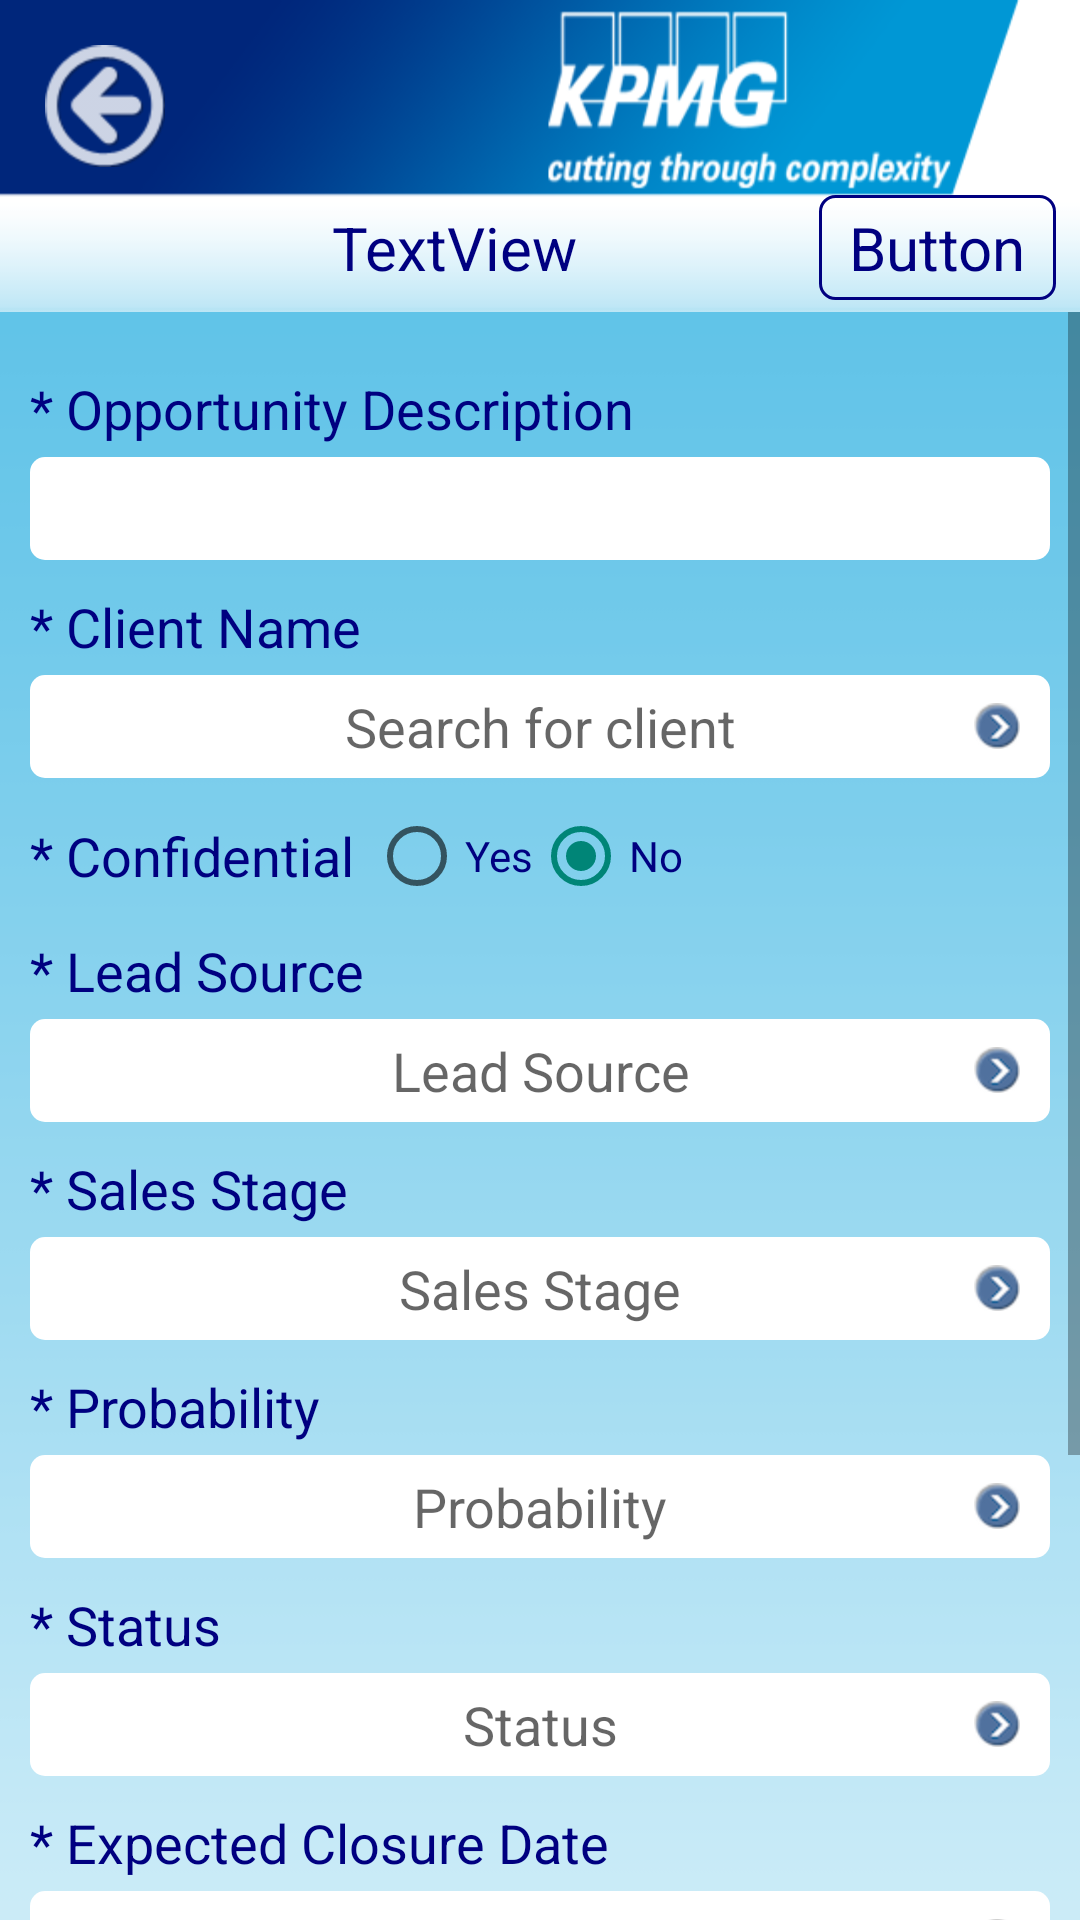

Write the Android layout XML for this screen, with the resource values it uses.
<!-- AndroidManifest.xml: application theme AppTheme -->
<!-- res/layout/activity_opportunity_add.xml -->
<?xml version="1.0" encoding="utf-8"?>
<RelativeLayout xmlns:android="http://schemas.android.com/apk/res/android"
    xmlns:tools="http://schemas.android.com/tools"
    android:id="@+id/activity_opportunity_add_RL"
    android:layout_width="match_parent"
    android:layout_height="match_parent"
    android:background="@drawable/background_android"
    tools:context="com.mw.crm.activity.OpportunityAddActivity" >

    <include
        android:id="@+id/header"
        android:layout_width="match_parent"
        android:layout_height="wrap_content"
        android:layout_alignParentTop="true"
        layout="@layout/header" />

    <ScrollView
        android:layout_width="match_parent"
        android:layout_height="match_parent"
        android:layout_below="@+id/header" >

        <LinearLayout
            android:layout_width="match_parent"
            android:layout_height="wrap_content"
            android:orientation="vertical"
            android:padding="10dp" >

            <TextView
                android:id="@+id/descriptionLabel_TV"
                style="@style/style_TV2"
                android:text="* Opportunity Description" />

            <EditText
                android:id="@+id/description_ET"
                style="@style/style_ET2" />

            <TextView
                android:id="@+id/clientNameLabel_TV"
                style="@style/style_TV2"
                android:text="* Client Name" />

            <RelativeLayout
                android:id="@+id/client_RL"
                style="@style/RL"
                android:onClick="onSearchItem" >

                <TextView
                    android:id="@+id/clientName_TV"
                    style="@style/TV"
                    android:hint="Search for client" />

                <ImageView style="@style/IV" />
            </RelativeLayout>

            <LinearLayout
                android:layout_width="fill_parent"
                android:layout_height="wrap_content"
                android:layout_marginTop="10dp"
                android:orientation="horizontal" >

                <TextView
                    android:id="@+id/confidentialLabel_TV"
                    android:layout_width="wrap_content"
                    android:layout_height="wrap_content"
                    android:layout_gravity="center_vertical"
                    android:text="* Confidential"
                    android:textColor="@color/blue_dark"
                    android:textSize="18sp" />

                <RadioGroup
                    android:id="@+id/confidential_RG"
                    android:layout_width="wrap_content"
                    android:layout_height="wrap_content"
                    android:layout_marginLeft="5dp"
                    android:orientation="horizontal" >

                    <RadioButton
                        android:id="@+id/yes_RB"
                        android:layout_width="wrap_content"
                        android:layout_height="wrap_content"
                        android:tag="true"
                        android:text="Yes"
                        android:textColor="@color/blue_dark" />

                    <RadioButton
                        android:id="@+id/no_RB"
                        android:layout_width="wrap_content"
                        android:layout_height="wrap_content"
                        android:checked="true"
                        android:tag="false"
                        android:text="No"
                        android:textColor="@color/blue_dark" />
                </RadioGroup>
            </LinearLayout>

            <TextView
                android:id="@+id/leadSourceLabel_TV"
                style="@style/style_TV2"
                android:text="* Lead Source" />

            <RelativeLayout
                android:id="@+id/leadSource_RL"
                style="@style/RL" >

                <TextView
                    android:id="@+id/leadSource_TV"
                    style="@style/TV"
                    android:hint="Lead Source" />

                <ImageView style="@style/IV" />
            </RelativeLayout>

            <TextView
                android:id="@+id/salesStageLabel_TV"
                style="@style/style_TV2"
                android:text="* Sales Stage" />

            <RelativeLayout
                android:id="@+id/salesStage_RL"
                style="@style/RL" >

                <TextView
                    android:id="@+id/salesStage_TV"
                    style="@style/TV"
                    android:hint="Sales Stage" />

                <ImageView style="@style/IV" />
            </RelativeLayout>

            <TextView
                android:id="@+id/probabilityLabel_TV"
                style="@style/style_TV2"
                android:text="* Probability" />

            <RelativeLayout
                android:id="@+id/probability_RL"
                style="@style/RL" >

                <TextView
                    android:id="@+id/probability_TV"
                    style="@style/TV"
                    android:hint="Probability" />

                <ImageView style="@style/IV" />
            </RelativeLayout>

            <TextView
                android:id="@+id/statusLabel_TV"
                style="@style/style_TV2"
                android:text="* Status" />

            <RelativeLayout
                android:id="@+id/status_RL"
                style="@style/RL" >

                <TextView
                    android:id="@+id/status_TV"
                    style="@style/TV"
                    android:hint="Status" />

                <ImageView style="@style/IV" />
            </RelativeLayout>

            <TextView
                android:id="@+id/expectedClosureDateLabel_TV"
                style="@style/style_TV2"
                android:text="* Expected Closure Date" />

            <RelativeLayout
                android:id="@+id/expectedClosureDate_RL"
                style="@style/RL"
                android:onClick="onPickDate" >

                <TextView
                    android:id="@+id/expectedClosureDate_TV"
                    style="@style/TV"
                    android:hint="Expected Closure Date" />

                <ImageView style="@style/IV" />
            </RelativeLayout>

            <TextView
                android:id="@+id/totalProposalValueLabel_TV"
                style="@style/style_TV2"
                android:text="Total Proposal Value" />

            <TextView
                android:id="@+id/totalProposalValue_TV"
                style="@style/style_ET2"
                android:background="@drawable/custom_bg_solid_grey_radius" />

            <TextView
                android:id="@+id/noOfSolutionLabel_TV"
                style="@style/style_TV2"
                android:text="* Number of Solutions" />

            <RelativeLayout
                android:id="@+id/noOfSolution_RL"
                style="@style/RL" >

                <TextView
                    android:id="@+id/noOfSolution_TV"
                    style="@style/TV"
                    android:hint="Number of Solutions" />

                <ImageView style="@style/IV" />
            </RelativeLayout>

            <LinearLayout
                android:id="@+id/parentSolution1_LL"
                android:layout_width="match_parent"
                android:layout_height="wrap_content"
                android:orientation="vertical" >

                <RelativeLayout
                    android:id="@+id/expandTabSolution1_RL"
                    style="@style/RL"
                    android:onClick="onExpand" >

                    <TextView
                        android:id="@+id/solution1_TV"
                        style="@style/TV"
                        android:hint="Solution1" />

                    <ImageView
                        android:id="@+id/arrowSol1_IV"
                        style="@style/IV" />
                </RelativeLayout>

                <LinearLayout
                    android:id="@+id/childSolution1_LL"
                    android:layout_width="match_parent"
                    android:layout_height="wrap_content"
                    android:orientation="vertical"
                    android:tag="false"
                    android:visibility="gone" />
            </LinearLayout>

            <LinearLayout
                android:id="@+id/parentSolution2_LL"
                android:layout_width="match_parent"
                android:layout_height="wrap_content"
                android:orientation="vertical"
                android:visibility="gone" >

                <RelativeLayout
                    android:id="@+id/expandTabSolution2_RL"
                    style="@style/RL"
                    android:onClick="onExpand" >

                    <TextView
                        android:id="@+id/solution2_TV"
                        style="@style/TV"
                        android:hint="Solution2" />

                    <ImageView
                        android:id="@+id/arrowSol2_IV"
                        style="@style/IV" />
                </RelativeLayout>

                <LinearLayout
                    android:id="@+id/childSolution2_LL"
                    android:layout_width="fill_parent"
                    android:layout_height="wrap_content"
                    android:orientation="vertical"
                    android:tag="false"
                    android:visibility="gone" />
            </LinearLayout>

            <LinearLayout
                android:id="@+id/parentSolution3_LL"
                android:layout_width="match_parent"
                android:layout_height="wrap_content"
                android:orientation="vertical"
                android:visibility="gone" >

                <RelativeLayout
                    android:id="@+id/expandTabSolution3_RL"
                    style="@style/RL"
                    android:onClick="onExpand" >

                    <TextView
                        android:id="@+id/solution3_TV"
                        style="@style/TV"
                        android:hint="Solution3" />

                    <ImageView
                        android:id="@+id/arrowSol3_IV"
                        style="@style/IV" />
                </RelativeLayout>

                <LinearLayout
                    android:id="@+id/childSolution3_LL"
                    android:layout_width="fill_parent"
                    android:layout_height="wrap_content"
                    android:orientation="vertical"
                    android:tag="false"
                    android:visibility="gone" />
            </LinearLayout>

            <LinearLayout
                android:id="@+id/parentSolution4_LL"
                android:layout_width="match_parent"
                android:layout_height="wrap_content"
                android:orientation="vertical"
                android:visibility="gone" >

                <RelativeLayout
                    android:id="@+id/expandTabSolution4_RL"
                    style="@style/RL"
                    android:onClick="onExpand" >

                    <TextView
                        android:id="@+id/solution4_TV"
                        style="@style/TV"
                        android:hint="Solution4" />

                    <ImageView
                        android:id="@+id/arrowSol4_IV"
                        style="@style/IV" />
                </RelativeLayout>

                <LinearLayout
                    android:id="@+id/childSolution4_LL"
                    android:layout_width="fill_parent"
                    android:layout_height="wrap_content"
                    android:orientation="vertical"
                    android:tag="false"
                    android:visibility="gone" />
            </LinearLayout>
        </LinearLayout>
    </ScrollView>

</RelativeLayout>
<!-- res/layout/header.xml (included above) -->
<?xml version="1.0" encoding="utf-8"?>
<RelativeLayout xmlns:android="http://schemas.android.com/apk/res/android"
    android:layout_width="match_parent"
    android:layout_height="wrap_content" >

    <ImageView
        android:id="@+id/header_logo_IV"
        android:layout_width="match_parent"
        android:layout_height="wrap_content"
        android:background="@android:color/white"
        android:scaleType="fitXY"
        android:src="@drawable/header" />

    <LinearLayout
        android:layout_width="match_parent"
        android:layout_height="wrap_content"
        android:layout_above="@+id/title_header_TV"
        android:layout_marginBottom="7dp"
        android:orientation="horizontal"
        android:weightSum="2" >

        <View
            android:layout_width="0dp"
            android:layout_height="wrap_content"
            android:layout_weight="1" />

        <View
            android:layout_width="0dp"
            android:layout_height="wrap_content"
            android:layout_weight="1"
            android:clickable="true"
            android:onClick="onHome" />
    </LinearLayout>

    <View
        android:id="@+id/aa"
        android:layout_width="30dp"
        android:layout_height="30dp"
        android:layout_alignBottom="@+id/header_logo_IV"
        android:layout_alignParentLeft="true" />

    <TextView
        android:id="@+id/title_header_TV"
        android:layout_width="match_parent"
        android:layout_height="wrap_content"
        android:layout_alignBaseline="@+id/right_button_TV"
        android:layout_alignBottom="@+id/header_logo_IV"
        android:layout_centerHorizontal="true"
        android:layout_marginBottom="8dp"
        android:layout_toLeftOf="@+id/right_button_TV"
        android:layout_toRightOf="@+id/aa"
        android:gravity="center"
        android:singleLine="true"
        android:text="TextView"
        android:textColor="@color/blue_dark"
        android:textSize="20sp" />

    <TextView
        android:id="@+id/right_button_TV"
        android:layout_width="wrap_content"
        android:layout_height="wrap_content"
        android:layout_alignBottom="@+id/header_logo_IV"
        android:layout_alignParentRight="true"
        android:layout_marginBottom="4dp"
        android:layout_marginRight="8dp"
        android:background="@drawable/custom_bg_stroke_radius"
        android:clickable="true"
        android:onClick="onRightButton"
        android:paddingBottom="4dp"
        android:paddingLeft="10dp"
        android:paddingRight="10dp"
        android:paddingTop="4dp"
        android:text="Button"
        android:textColor="@color/blue_dark"
        android:textSize="20sp" />

    <ImageButton
        android:id="@+id/back_B"
        android:layout_width="wrap_content"
        android:layout_height="wrap_content"
        android:layout_alignParentLeft="true"
        android:layout_marginLeft="15dp"
        android:layout_marginTop="15dp"
        android:background="@null"
        android:onClick="onBack"
        android:src="@drawable/back_button" />

</RelativeLayout>
<!-- resources referenced by this layout -->
<resources>
  <color name="blue_dark">#000080</color>
  <!-- drawable back_button: png bitmap (drawable-hdpi, 6090 bytes) -->
  <!-- drawable background_android: png bitmap (drawable-hdpi, 4116 bytes) -->
  <!-- drawable custom_bg_solid_grey_radius (drawable-hdpi) -->
  <?xml version="1.0" encoding="utf-8"?>
  <shape xmlns:android="http://schemas.android.com/apk/res/android" >
  
      
      <solid android:color="@color/grey" />
  
      <corners
          android:bottomLeftRadius="5dp"
          android:topLeftRadius="5dp"
          android:topRightRadius="5dp"
          android:bottomRightRadius="5dp" />
  
  </shape>
  <!-- drawable custom_bg_stroke_radius (drawable-hdpi) -->
  <?xml version="1.0" encoding="utf-8"?>
  <shape xmlns:android="http://schemas.android.com/apk/res/android" >
  
      
      <solid android:color="@android:color/transparent" />
  
      
      <stroke
          android:width="1dp"
          android:color="@color/blue_dark" />
  
      <corners
          android:bottomLeftRadius="5dp"
          android:bottomRightRadius="5dp"
          android:topLeftRadius="5dp"
          android:topRightRadius="5dp" />
  
  </shape>
  <!-- drawable header: png bitmap (drawable-hdpi, 24201 bytes) -->
  <style name="IV" parent="dimensions3">
          <item name="android:layout_alignParentRight">true</item>
          <item name="android:layout_centerVertical">true</item>
          <item name="android:layout_marginRight">10dp</item>
          <item name="android:background">@null</item>
          <item name="android:src">@drawable/arrow_right</item>
      </style>
  <style name="RL" parent="dimensions">
          <item name="android:background">@drawable/custom_bg_solid_white_radius</item>
          <item name="android:layout_marginTop">4dp</item>
          <item name="android:clickable">true</item>
          <item name="android:onClick">onOpenContextMenu</item>
      </style>
  <style name="TV" parent="dimensions">
          <item name="android:gravity">center_horizontal</item>
          <item name="android:padding">5dp</item>
          <item name="android:textSize">18sp</item>
      </style>
  <style name="style_ET2" parent="dimensions">
          <item name="android:layout_marginTop">4dp</item>
          <item name="android:background">@drawable/custom_bg_solid_white_radius</item>
          <item name="android:textSize">18sp</item>
          <item name="android:padding">5dp</item>
      </style>
  <style name="style_TV2" parent="dimensions">
          <item name="android:textSize">18sp</item>
          <item name="android:textColor">@color/blue_dark</item>
          <item name="android:layout_marginTop">10dp</item>
      </style>
  <style name="AppTheme" parent="AppBaseTheme">
  
          
          <item name="actionBarSize">48dip</item>
          <item name="android:actionBarSize">48dip</item>
      </style>
  <color name="grey">#CDC9C9</color>
  <style name="dimensions3">
          <item name="android:layout_width">wrap_content</item>
          <item name="android:layout_height">wrap_content</item>
      </style>
  <!-- drawable arrow_right: png bitmap (drawable-hdpi, 5347 bytes) -->
  <style name="dimensions">
          <item name="android:layout_width">match_parent</item>
          <item name="android:layout_height">wrap_content</item>
      </style>
  <!-- drawable custom_bg_solid_white_radius (drawable-hdpi) -->
  <?xml version="1.0" encoding="utf-8"?>
  <shape xmlns:android="http://schemas.android.com/apk/res/android" >
  
      
      <solid android:color="@android:color/white" />
  
      
      
  
      <corners
          android:bottomLeftRadius="5dp"
          android:topLeftRadius="5dp"
          android:topRightRadius="5dp"
          android:bottomRightRadius="5dp" />
  
  </shape>
  <style name="AppBaseTheme" parent="Theme.AppCompat.Light">
          
      </style>
</resources>
